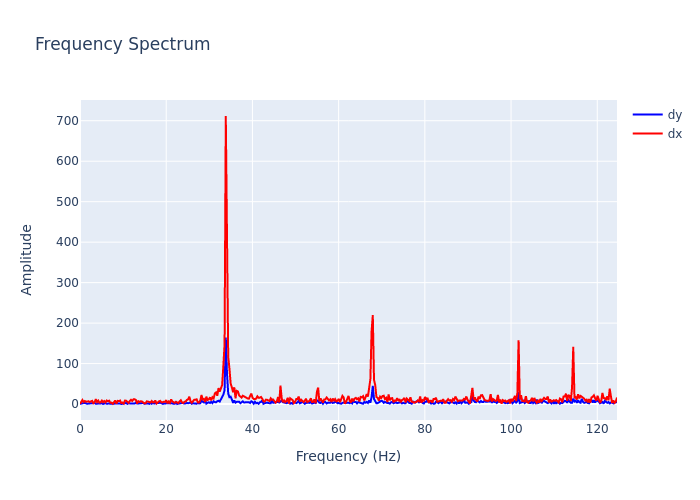

Data behind this chart, as committed beside it:
, frequency, dx, dy
0, 0.0, 0.4386, 0.297
1, 0.2818, 5.697, 1.4
2, 0.5637, 10.04, 3.16
3, 0.8455, 4.98, 2.696
4, 1.127, 7.534, 2.808
5, 1.409, 5.757, 1.219
6, 1.691, 7.236, 0.6637
7, 1.973, 6.882, 1.236
8, 2.255, 5.017, 1.692
9, 2.537, 7.65, 0.5975
10, 2.818, 7.91, 2.393
11, 3.1, 1.965, 1.724
12, 3.382, 4.655, 2.825
13, 3.664, 11.88, 0.7897
14, 3.946, 4.875, 0.9356
15, 4.228, 8.577, 2.552
16, 4.51, 3.512, 1.36
17, 4.791, 4.488, 1.758
18, 5.073, 8.665, 1.89
19, 5.355, 4.579, 0.1632
20, 5.637, 7.483, 0.685
21, 5.919, 4.277, 2.602
22, 6.201, 8.817, 0.7223
23, 6.483, 6.934, 1.947
24, 6.764, 8.388, 1.415
25, 7.046, 3.206, 0.6184
26, 7.328, 3.556, 0.8859
27, 7.61, 0.5918, 0.7378
28, 7.892, 4.473, 1.372
29, 8.174, 8.829, 1.774
30, 8.455, 0.9314, 1.545
31, 8.737, 7.898, 1.817
32, 9.019, 7.222, 1.103
33, 9.301, 8.745, 1.712
34, 9.583, 2.566, 0.1994
35, 9.865, 3.76, 1.084
36, 10.15, 1.041, 2.187
37, 10.43, 8.734, 3.675
38, 10.71, 8.219, 2.773
39, 10.99, 4.956, 0.5385
40, 11.27, 2.784, 2.66
41, 11.56, 7.778, 1.661
42, 11.84, 10.74, 1.211
43, 12.12, 7.836, 1.486
44, 12.4, 11.67, 1.904
45, 12.68, 11.82, 1.134
46, 12.97, 10.27, 3.63
47, 13.25, 1.234, 1.336
48, 13.53, 6.995, 1.463
49, 13.81, 5.337, 2.615
50, 14.09, 6.932, 2.111
51, 14.37, 6.296, 2.358
52, 14.66, 4.38, 2.63
53, 14.94, 1.727, 0.8777
54, 15.22, 2.044, 1.467
55, 15.5, 6.719, 0.6295
56, 15.78, 6.168, 1.703
57, 16.07, 4.357, 0.4735
58, 16.35, 3.865, 2.754
59, 16.63, 7.394, 0.7629
... 383 more rows
